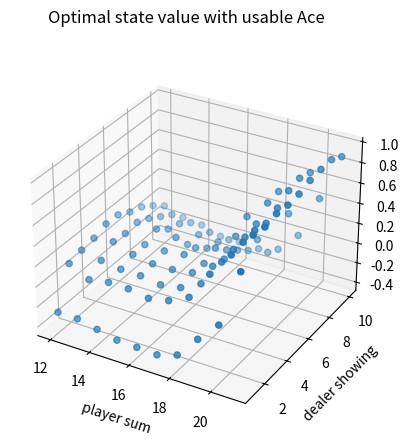
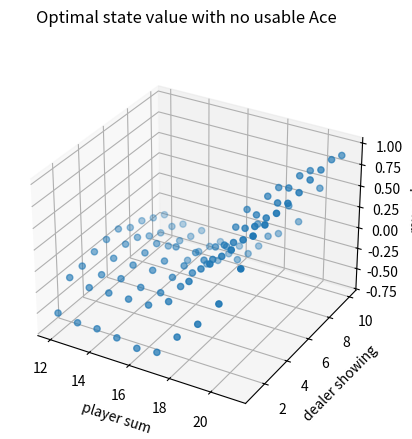
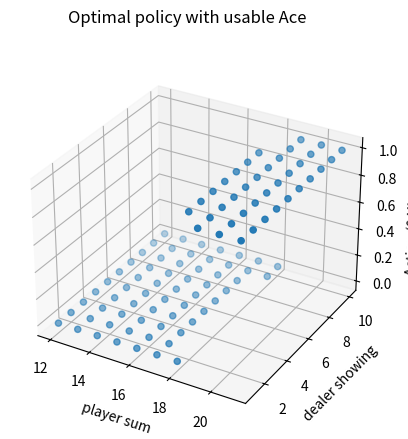
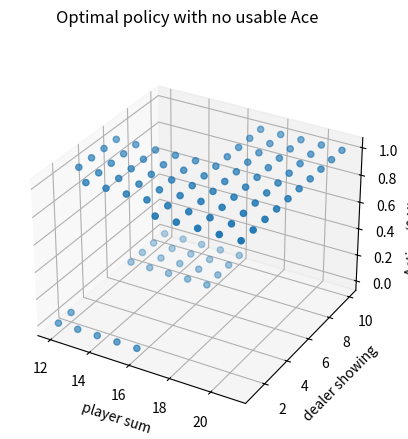

Python code for these plots, in order:
import numpy as np
import matplotlib.pyplot as plt
from mpl_toolkits.mplot3d import Axes3D

# actions: hit or stand
ACTION_HIT = 0
ACTION_STAND = 1  #  "strike" in the book
actions = [ACTION_HIT, ACTION_STAND]

# policy for player
policyPlayer = np.zeros(22)
for i in range(12, 20):
    policyPlayer[i] = ACTION_HIT
policyPlayer[20] = ACTION_STAND
policyPlayer[21] = ACTION_STAND

# function form of target policy of player
def targetPolicyPlayer(usableAcePlayer, playerSum, dealerCard):
    return policyPlayer[playerSum]

# function form of behavior policy of player
def behaviorPolicyPlayer(usableAcePlayer, playerSum, dealerCard):
    if np.random.binomial(1, 0.5) == 1:
        return ACTION_STAND
    return ACTION_HIT

# policy for dealer
policyDealer = np.zeros(22)
for i in range(12, 17):
    policyDealer[i] = ACTION_HIT
for i in range(17, 22):
    policyDealer[i] = ACTION_STAND

# get a new card
def getCard():
    card = np.random.randint(1, 14)
    card = min(card, 10)
    return card

# play a game
# @policyPlayerFn: specify policy for player
# @initialState: [whether player has a usable Ace, sum of player's cards, one card of dealer]
# @initialAction: the initial action
def play(policyPlayerFn, initialState=None, initialAction=None):
    # player status

    # sum of player
    playerSum = 0

    # trajectory of player
    playerTrajectory = []

    # whether player uses Ace as 11
    usableAcePlayer = False

    # dealer status
    dealerCard1 = 0
    dealerCard2 = 0
    usableAceDealer = False

    if initialState is None:
        # generate a random initial state

        numOfAce = 0

        # initialize cards of player
        while playerSum < 12:
            # if sum of player is less than 12, always hit
            card = getCard()

            # if get an Ace, use it as 11
            if card == 1:
                numOfAce += 1
                card = 11
                usableAcePlayer = True
            playerSum += card

        # if player's sum is larger than 21, he must hold at least one Ace, two Aces are possible
        if playerSum > 21:
            # use the Ace as 1 rather than 11
            playerSum -= 10

            # if the player only has one Ace, then he doesn't have usable Ace any more
            if numOfAce == 1:
                usableAcePlayer = False

        # initialize cards of dealer, suppose dealer will show the first card he gets
        dealerCard1 = getCard()
        dealerCard2 = getCard()

    else:
        # use specified initial state
        usableAcePlayer = initialState[0]
        playerSum = initialState[1]
        dealerCard1 = initialState[2]
        dealerCard2 = getCard()

    # initial state of the game
    state = [usableAcePlayer, playerSum, dealerCard1]

    # initialize dealer's sum
    dealerSum = 0
    if dealerCard1 == 1 and dealerCard2 != 1:
        dealerSum += 11 + dealerCard2
        usableAceDealer = True
    elif dealerCard1 != 1 and dealerCard2 == 1:
        dealerSum += dealerCard1 + 11
        usableAceDealer = True
    elif dealerCard1 == 1 and dealerCard2 == 1:
        dealerSum += 1 + 11
        usableAceDealer = True
    else:
        dealerSum += dealerCard1 + dealerCard2

    # game starts!

    # player's turn
    while True:
        if initialAction is not None:
            action = initialAction
            initialAction = None
        else:
            # get action based on current sum
            action = policyPlayerFn(usableAcePlayer, playerSum, dealerCard1)

        # track player's trajectory for importance sampling
        playerTrajectory.append([action, (usableAcePlayer, playerSum, dealerCard1)])

        if action == ACTION_STAND:
            break
        # if hit, get new card
        playerSum += getCard()

        # player busts
        if playerSum > 21:
            # if player has a usable Ace, use it as 1 to avoid busting and continue
            if usableAcePlayer == True:
                playerSum -= 10
                usableAcePlayer = False
            else:
                # otherwise player loses
                return state, -1, playerTrajectory

    # dealer's turn
    while True:
        # get action based on current sum
        action = policyDealer[dealerSum]
        if action == ACTION_STAND:
            break
        # if hit, get a new card
        dealerSum += getCard()
        # dealer busts
        if dealerSum > 21:
            if usableAceDealer == True:
                # if dealer has a usable Ace, use it as 1 to avoid busting and continue
                dealerSum -= 10
                usableAceDealer = False
            else:
                # otherwise dealer loses
                return state, 1, playerTrajectory

    # compare the sum between player and dealer
    if playerSum > dealerSum:
        return state, 1, playerTrajectory
    elif playerSum == dealerSum:
        return state, 0, playerTrajectory
    else:
        return state, -1, playerTrajectory

# Monte Carlo Sample with On-Policy
def monteCarloOnPolicy(nEpisodes):
    statesUsableAce = np.zeros((10, 10))
    # initialze counts to 1 to avoid 0 being divided
    statesUsableAceCount = np.ones((10, 10))
    statesNoUsableAce = np.zeros((10, 10))
    # initialze counts to 1 to avoid 0 being divided
    statesNoUsableAceCount = np.ones((10, 10))
    for i in range(0, nEpisodes):
        state, reward, _ = play(targetPolicyPlayer)
        state[1] -= 12
        state[2] -= 1
        if state[0]:
            statesUsableAceCount[state[1], state[2]] += 1
            statesUsableAce[state[1], state[2]] += reward
        else:
            statesNoUsableAceCount[state[1], state[2]] += 1
            statesNoUsableAce[state[1], state[2]] += reward
    return statesUsableAce / statesUsableAceCount, statesNoUsableAce / statesNoUsableAceCount

# Monte Carlo with Exploring Starts
def monteCarloES(nEpisodes):
    # (playerSum, dealerCard, usableAce, action)
    stateActionValues = np.zeros((10, 10, 2, 2))
    # initialze counts to 1 to avoid division by 0
    stateActionPairCount = np.ones((10, 10, 2, 2))

    # behavior policy is greedy
    def behaviorPolicy(usableAce, playerSum, dealerCard):
        usableAce = int(usableAce)
        playerSum -= 12
        dealerCard -= 1
        # get argmax of the average returns(s, a)
        return np.argmax(stateActionValues[playerSum, dealerCard, usableAce, :]
                         / stateActionPairCount[playerSum, dealerCard, usableAce, :])

    # play for several episodes
    for episode in range(nEpisodes):
        if episode % 1000 == 0:
            print('episode:', episode)
        # for each episode, use a randomly initialized state and action
        initialState = [bool(np.random.choice([0, 1])),
                        np.random.choice(range(12, 22)),
                        np.random.choice(range(1, 11))]
        initialAction = np.random.choice(actions)
        _, reward, trajectory = play(behaviorPolicy, initialState, initialAction)
        for action, (usableAce, playerSum, dealerCard) in trajectory:
            usableAce = int(usableAce)
            playerSum -= 12
            dealerCard -= 1
            # update values of state-action pairs
            stateActionValues[playerSum, dealerCard, usableAce, action] += reward
            stateActionPairCount[playerSum, dealerCard, usableAce, action] += 1

    return stateActionValues / stateActionPairCount

# Monte Carlo Sample with Off-Policy
def monteCarloOffPolicy(nEpisodes):
    initialState = [True, 13, 2]
    sumOfImportanceRatio = [0]
    sumOfRewards = [0]
    for i in range(0, nEpisodes):
        _, reward, playerTrajectory = play(behaviorPolicyPlayer, initialState=initialState)

        # get the importance ratio
        importanceRatioAbove = 1.0
        importanceRatioBelow = 1.0
        for action, (usableAce, playerSum, dealerCard) in playerTrajectory:
            if action == targetPolicyPlayer(usableAce, playerSum, dealerCard):
                importanceRatioBelow *= 0.5
            else:
                importanceRatioAbove = 0.0
                break
        importanceRatio = importanceRatioAbove / importanceRatioBelow
        sumOfImportanceRatio.append(sumOfImportanceRatio[-1] + importanceRatio)
        sumOfRewards.append(sumOfRewards[-1] + reward * importanceRatio)
    del sumOfImportanceRatio[0]
    del sumOfRewards[0]

    sumOfRewards= np.asarray(sumOfRewards)
    sumOfImportanceRatio= np.asarray(sumOfImportanceRatio)
    ordinarySampling = sumOfRewards / np.arange(1, nEpisodes + 1)

    with np.errstate(divide='ignore',invalid='ignore'):
        weightedSampling = np.where(sumOfImportanceRatio != 0, sumOfRewards / sumOfImportanceRatio, 0)

    return ordinarySampling, weightedSampling

# print the state value
figureIndex = 0
def prettyPrint(data, tile, zlabel='reward'):
    global figureIndex
    fig = plt.figure(figureIndex)
    figureIndex += 1
    fig.suptitle(tile)
    ax = fig.add_subplot(111, projection='3d')
    axisX = []
    axisY = []
    axisZ = []
    for i in range(12, 22):
        for j in range(1, 11):
            axisX.append(i)
            axisY.append(j)
            axisZ.append(data[i - 12, j - 1])
    ax.scatter(axisX, axisY, axisZ)
    ax.set_xlabel('player sum')
    ax.set_ylabel('dealer showing')
    ax.set_zlabel(zlabel)

# Figure 5.1
def onPolicy():
    statesUsableAce1, statesNoUsableAce1 = monteCarloOnPolicy(10000)
    statesUsableAce2, statesNoUsableAce2 = monteCarloOnPolicy(500000)
    prettyPrint(statesUsableAce1, 'Usable Ace, 10000 Episodes')
    prettyPrint(statesNoUsableAce1, 'No Usable Ace, 10000 Episodes')
    prettyPrint(statesUsableAce2, 'Usable Ace, 500000 Episodes')
    prettyPrint(statesNoUsableAce2, 'No Usable Ace, 500000 Episodes')
    plt.show()

# Figure 5.3
def figure5_3():
    stateActionValues = monteCarloES(500000)
    stateValueUsableAce = np.zeros((10, 10))
    stateValueNoUsableAce = np.zeros((10, 10))
    # get the optimal policy
    actionUsableAce = np.zeros((10, 10), dtype='int')
    actionNoUsableAce = np.zeros((10, 10), dtype='int')
    for i in range(10):
        for j in range(10):
            stateValueNoUsableAce[i, j] = np.max(stateActionValues[i, j, 0, :])
            stateValueUsableAce[i, j] = np.max(stateActionValues[i, j, 1, :])
            actionNoUsableAce[i, j] = np.argmax(stateActionValues[i, j, 0, :])
            actionUsableAce[i, j] = np.argmax(stateActionValues[i, j, 1, :])
    prettyPrint(stateValueUsableAce, 'Optimal state value with usable Ace')
    prettyPrint(stateValueNoUsableAce, 'Optimal state value with no usable Ace')
    prettyPrint(actionUsableAce, 'Optimal policy with usable Ace', 'Action (0 Hit, 1 Stick)')
    prettyPrint(actionNoUsableAce, 'Optimal policy with no usable Ace', 'Action (0 Hit, 1 Stick)')
    plt.show()

# Figure 5.4
def offPolicy():
    trueValue = -0.27726
    nEpisodes = 10000
    nRuns = 100
    ordinarySampling = np.zeros(nEpisodes)
    weightedSampling = np.zeros(nEpisodes)
    for i in range(0, nRuns):
        ordinarySampling_, weightedSampling_ = monteCarloOffPolicy(nEpisodes)
        # get the squared error
        ordinarySampling += np.power(ordinarySampling_ - trueValue, 2)
        weightedSampling += np.power(weightedSampling_ - trueValue, 2)
    ordinarySampling /= nRuns
    weightedSampling /= nRuns
    axisX = np.log10(np.arange(1, nEpisodes + 1))
    plt.plot(axisX, ordinarySampling, label='Ordinary Importance Sampling')
    plt.plot(axisX, weightedSampling, label='Weighted Importance Sampling')
    plt.xlabel('Episodes (10^x)')
    plt.ylabel('Mean square error')
    plt.legend()
    plt.show()


if __name__ == "__main__":
    # onPolicy()
    figure5_3()
    # offPolicy()